5-way image classification set "dataset" from GitHub (ALEN0602/Coin_Recognition); label vocabulary: 10 piso coin, 1 piso coin, 20 piso coin, 25 centavo coin, 5 piso coin.

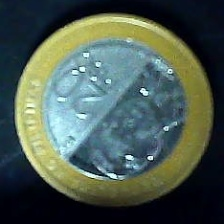
Label: 20 piso coin

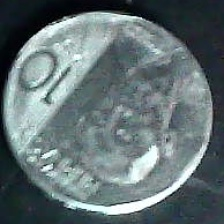
Label: 10 piso coin

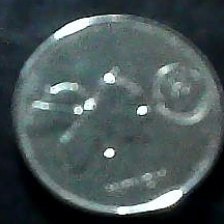
Label: 25 centavo coin

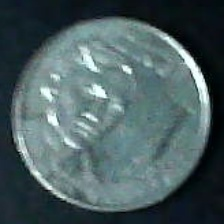
Label: 1 piso coin

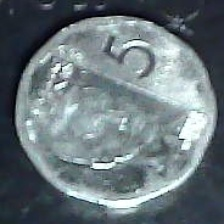
Label: 5 piso coin

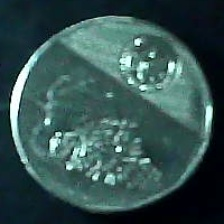
Label: 10 piso coin
